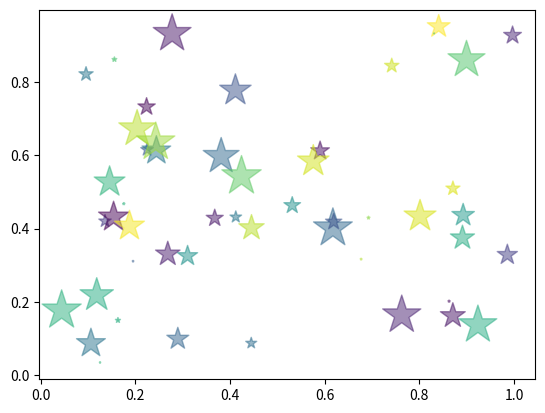

Recreate this plot in Python.
import matplotlib.pyplot as plt
import numpy as np


fig, ax = plt.subplots()

N = 50
x = np.random.rand(N)
y = np.random.rand(N)
colors = np.random.rand(N)
area = (30*np.random.rand(N))**2
ax.scatter(x, y, s=area, c=colors, alpha=0.5, marker='*', cmap='viridis')
fig.show()
